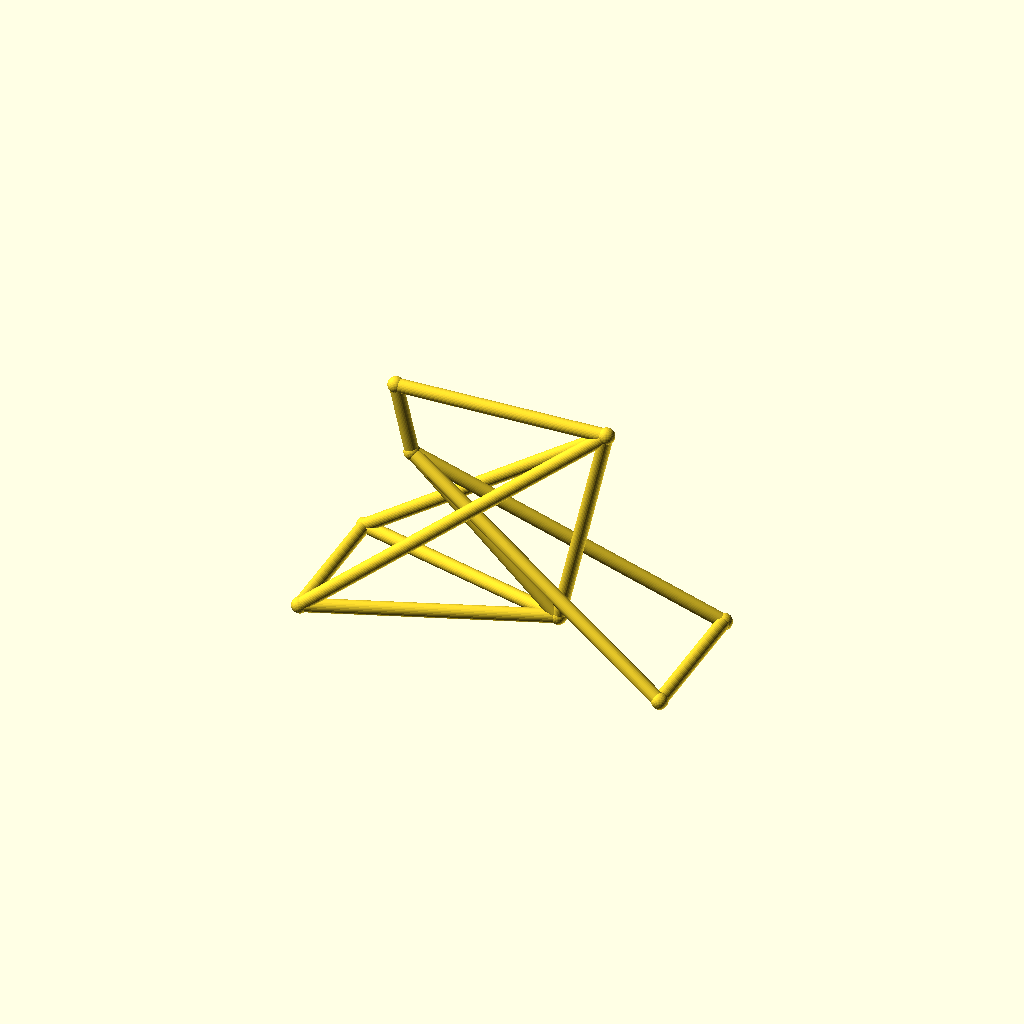
Cell 1: rendered with the file's own defaults.
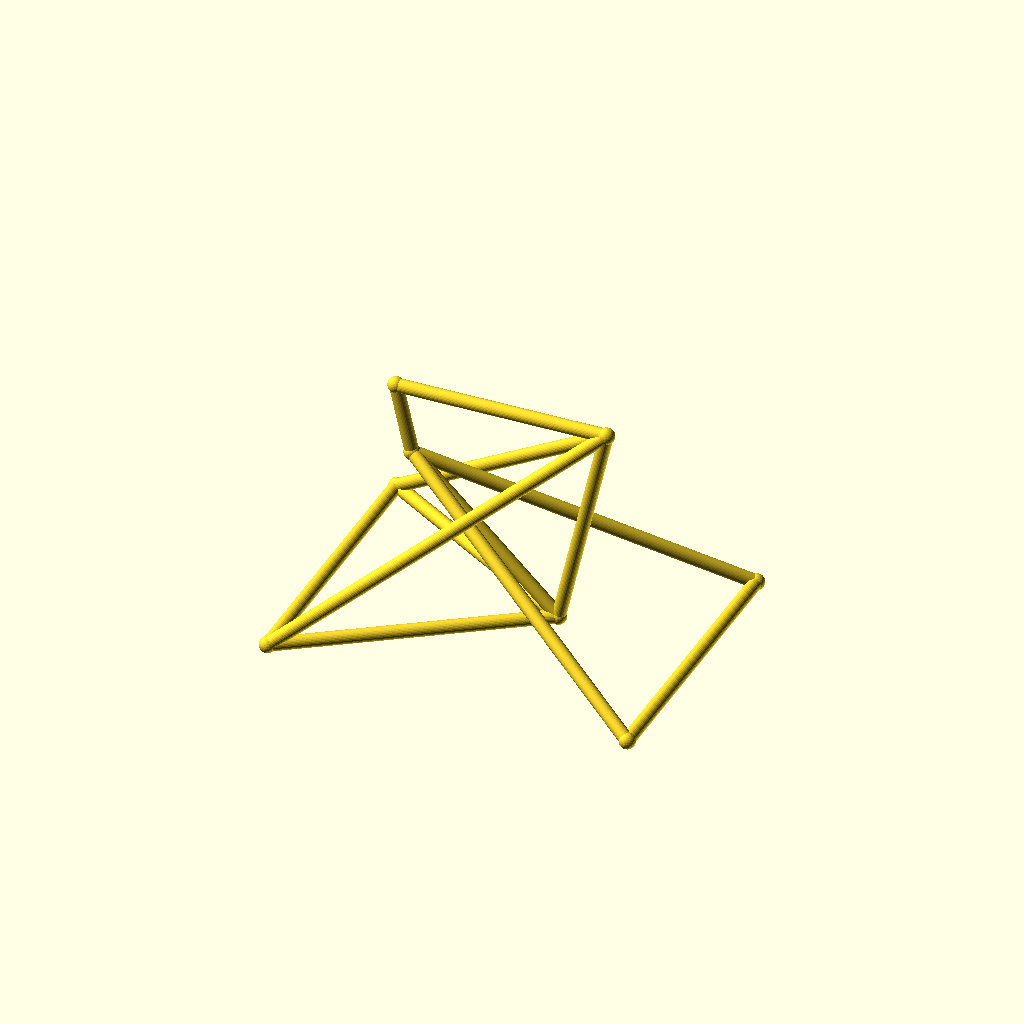
Cell 2 — track set to 104, the other parameters unchanged.
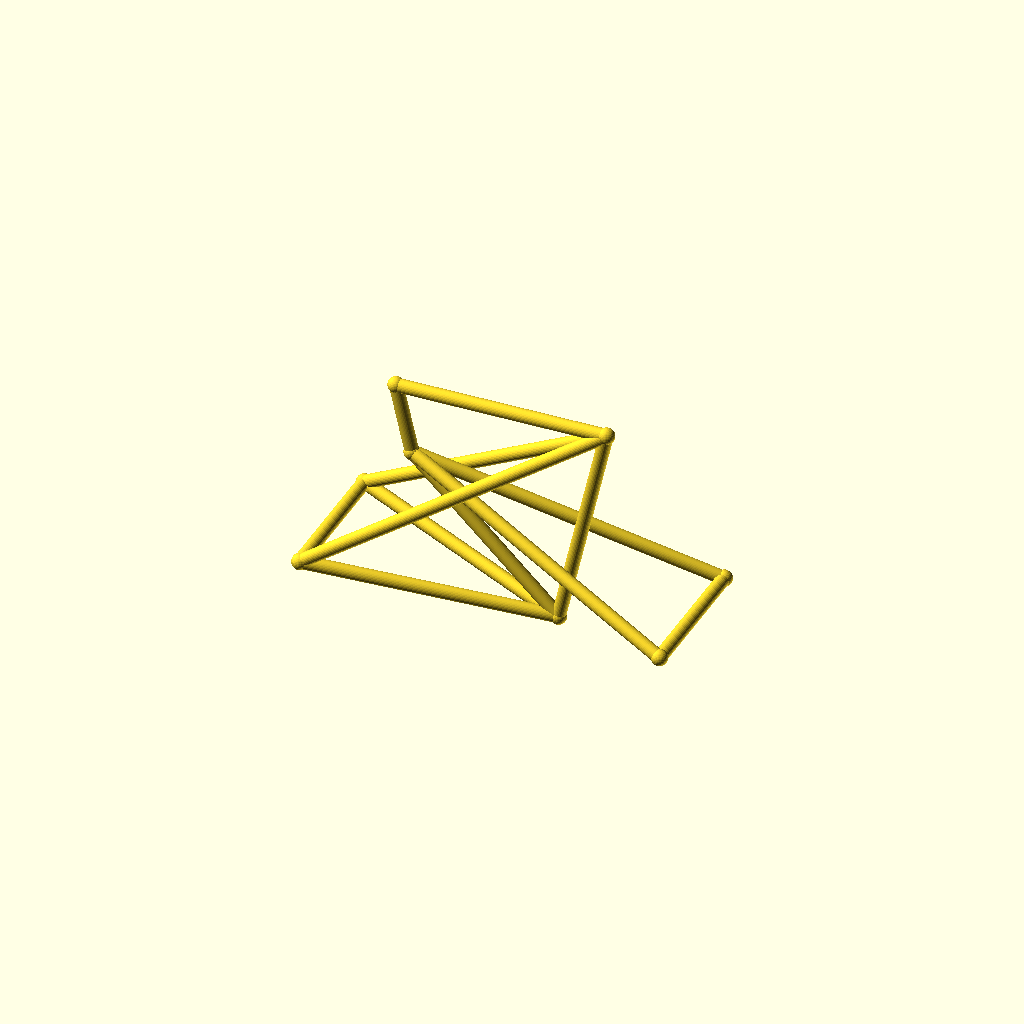
Cell 3: hub_z = 36 (everything else at default).
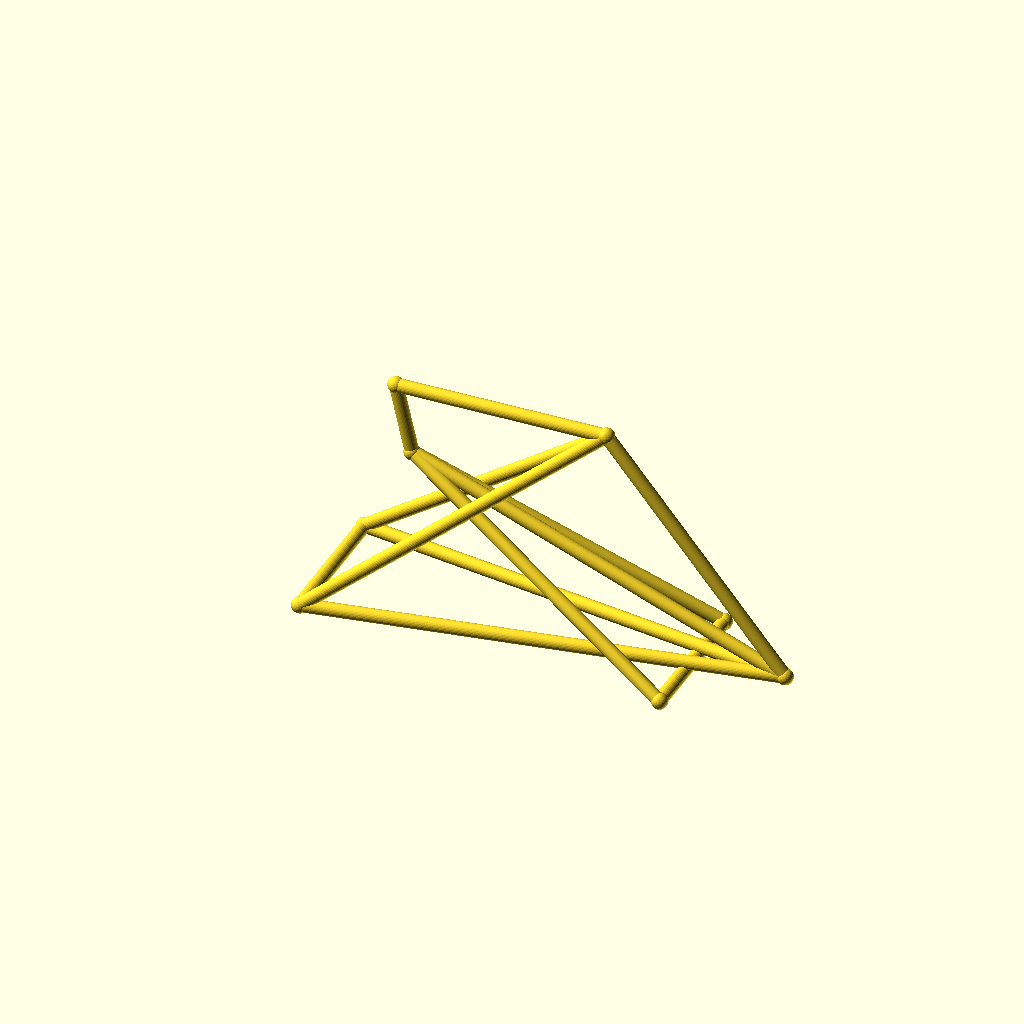
Cell 4: bb_x = 170 (everything else at default).
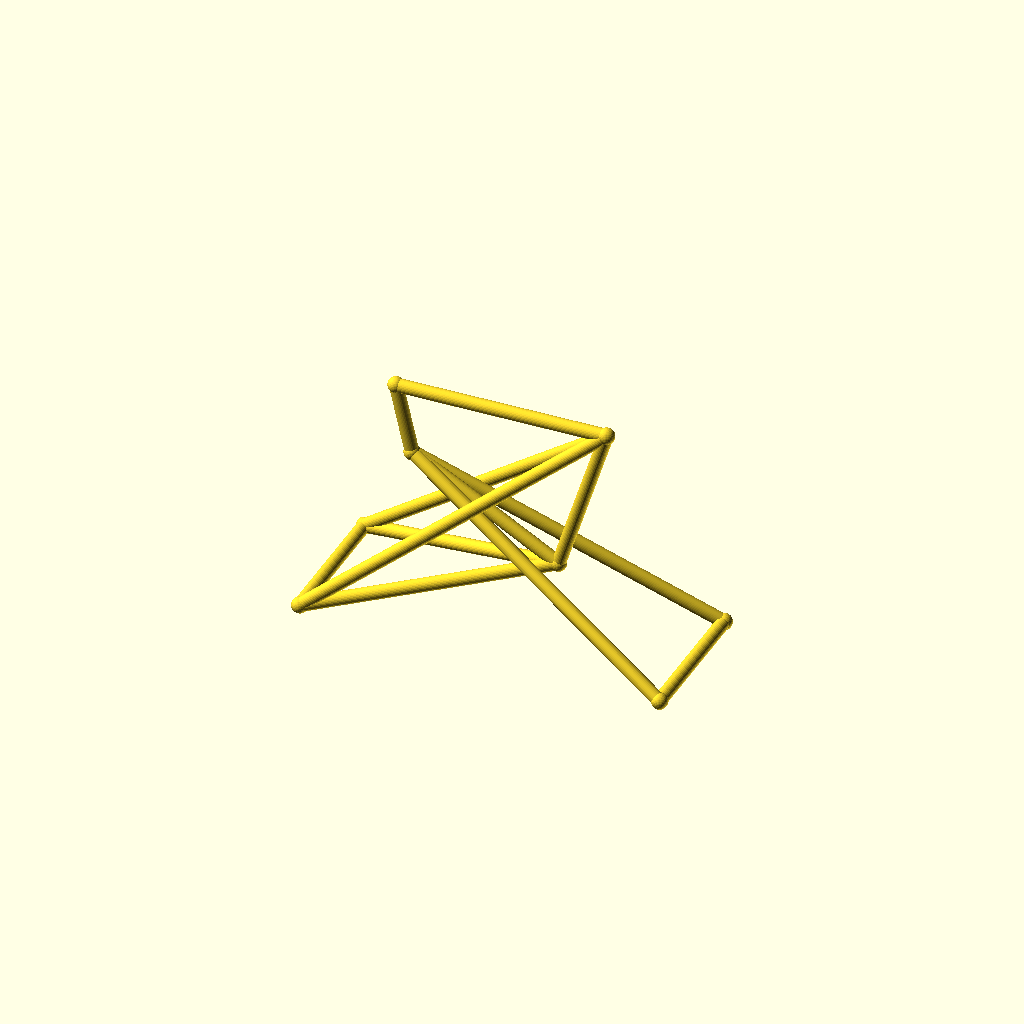
Cell 5: bb_z = 44 (everything else at default).
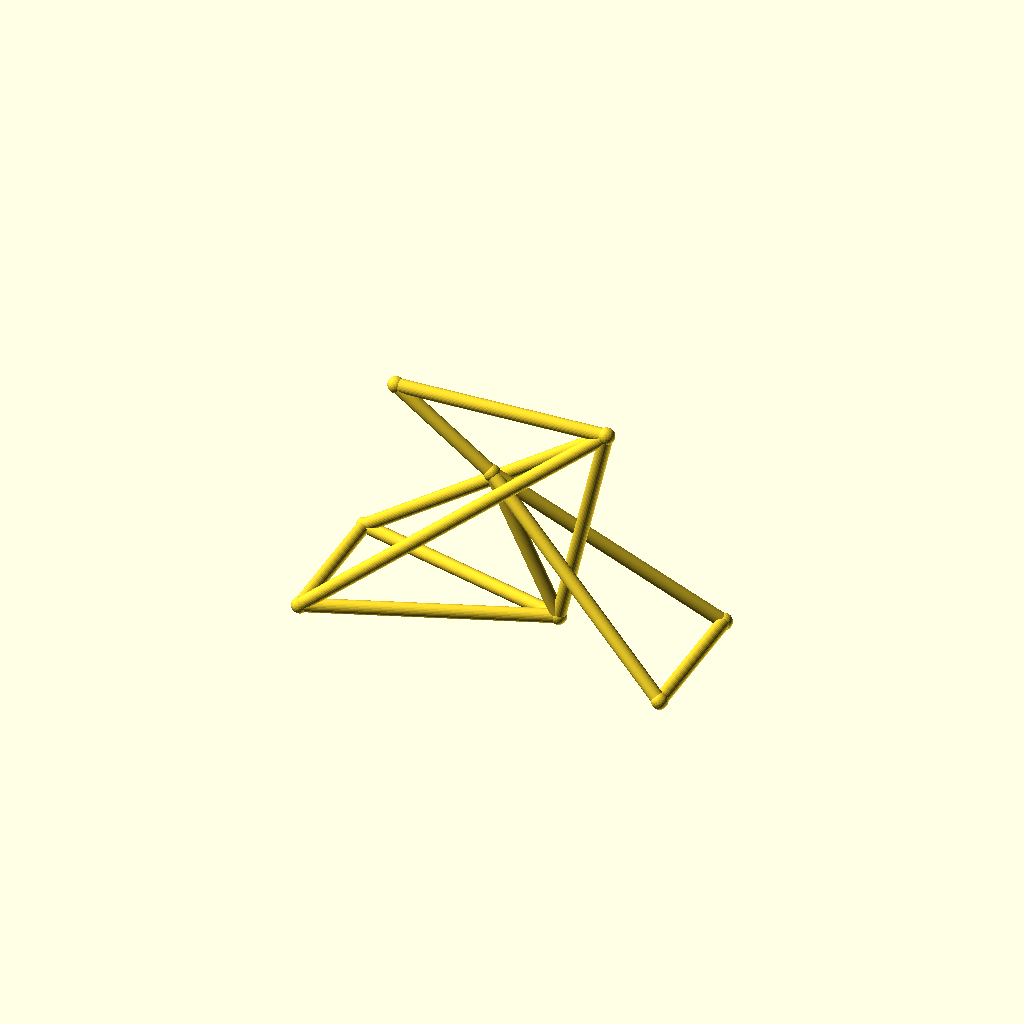
Cell 6: the same model with ht_bot_x = 60.
All cells are drawn from one camera (rotation 55°, 0°, 25°, orthographic, colour scheme Cornfield), so only the parameter changes between them.
The OpenSCAD source (optional_data/data/wire3/bikeframe/scene_0183.scad):
$fn = 32;

// ----------------------------------------------------------------------
// Bicycle frame: diamond frame, wheelbase 135 mm
// ----------------------------------------------------------------------

// --- parameters (mm) ---
track = 52;               // distance between the rear dropouts
hub_z = 18;               // wheel hub height
bb_x = 85;                // bottom bracket X
bb_z = 22;                // bottom bracket height
ht_bot_x = 30;            // head tube bottom X
ht_bot_z = 74;            // head tube bottom height
ht_top_x = 24;            // head tube top X
ht_top_z = 100;           // head tube top height
st_x = 103;               // seat cluster X
st_z = 102;               // seat cluster height
fh_x = 135;               // front hub X (wheelbase)
tube_r = 2.5;             // frame tube radius
joint_r = 3;              // joint ball radius
fit_tol = 0.05;           // declared fit tolerance (prompt contract)
free_tol = 0.3;           // declared free tolerance (prompt contract)

bbox_x = fh_x + 2 * joint_r;  // overall X, joints included
bbox_y = track + 2 * joint_r;  // overall Y, joints included
bbox_z = 102 - hub_z + 2 * joint_r;  // overall Z, joints included
tube_d = 2 * tube_r;  // frame tube diameter
wheelbase = fh_x;  // rear axle to front hub
nodes = [[bb_x, 0, bb_z], [ht_bot_x, 0, ht_bot_z], [ht_top_x, 0, ht_top_z], [st_x, 0, st_z], [0, track / 2, hub_z], [0, -track / 2, hub_z], [fh_x, track / 2, hub_z], [fh_x, -track / 2, hub_z]];

module member(a, b, r) {
  /* round stock from joint a to joint b, ends buried in the joint balls */
  d = b - a;
  length = norm(d);
  translate(a) rotate([0, acos(d[2] / length), atan2(d[1], d[0])])
    cylinder(h = length, r = r);
}

module joint(p, r) {
  /* ball at the joint centre, fatter than every member meeting there */
  translate(p) sphere(r = r);
}

/* members - each call is one graph edge */
member(nodes[1], nodes[2], tube_r);
member(nodes[1], nodes[0], tube_r);
member(nodes[2], nodes[3], tube_r);
member(nodes[3], nodes[0], tube_r);
member(nodes[0], nodes[4], tube_r);
member(nodes[0], nodes[5], tube_r);
member(nodes[3], nodes[4], tube_r);
member(nodes[3], nodes[5], tube_r);
member(nodes[1], nodes[6], tube_r);
member(nodes[1], nodes[7], tube_r);
member(nodes[6], nodes[7], tube_r);
member(nodes[4], nodes[5], tube_r);

/* joint balls */
for (p = nodes) joint(p, joint_r);
Customizer parameters (derived from the source; name, type, default, range or options):
track: number, default 52
hub_z: number, default 18
bb_x: number, default 85
bb_z: number, default 22
ht_bot_x: number, default 30
ht_bot_z: number, default 74
ht_top_x: number, default 24
ht_top_z: number, default 100
st_x: number, default 103
st_z: number, default 102
fh_x: number, default 135
tube_r: number, default 2.5
joint_r: number, default 3
fit_tol: number, default 0.05
free_tol: number, default 0.3
